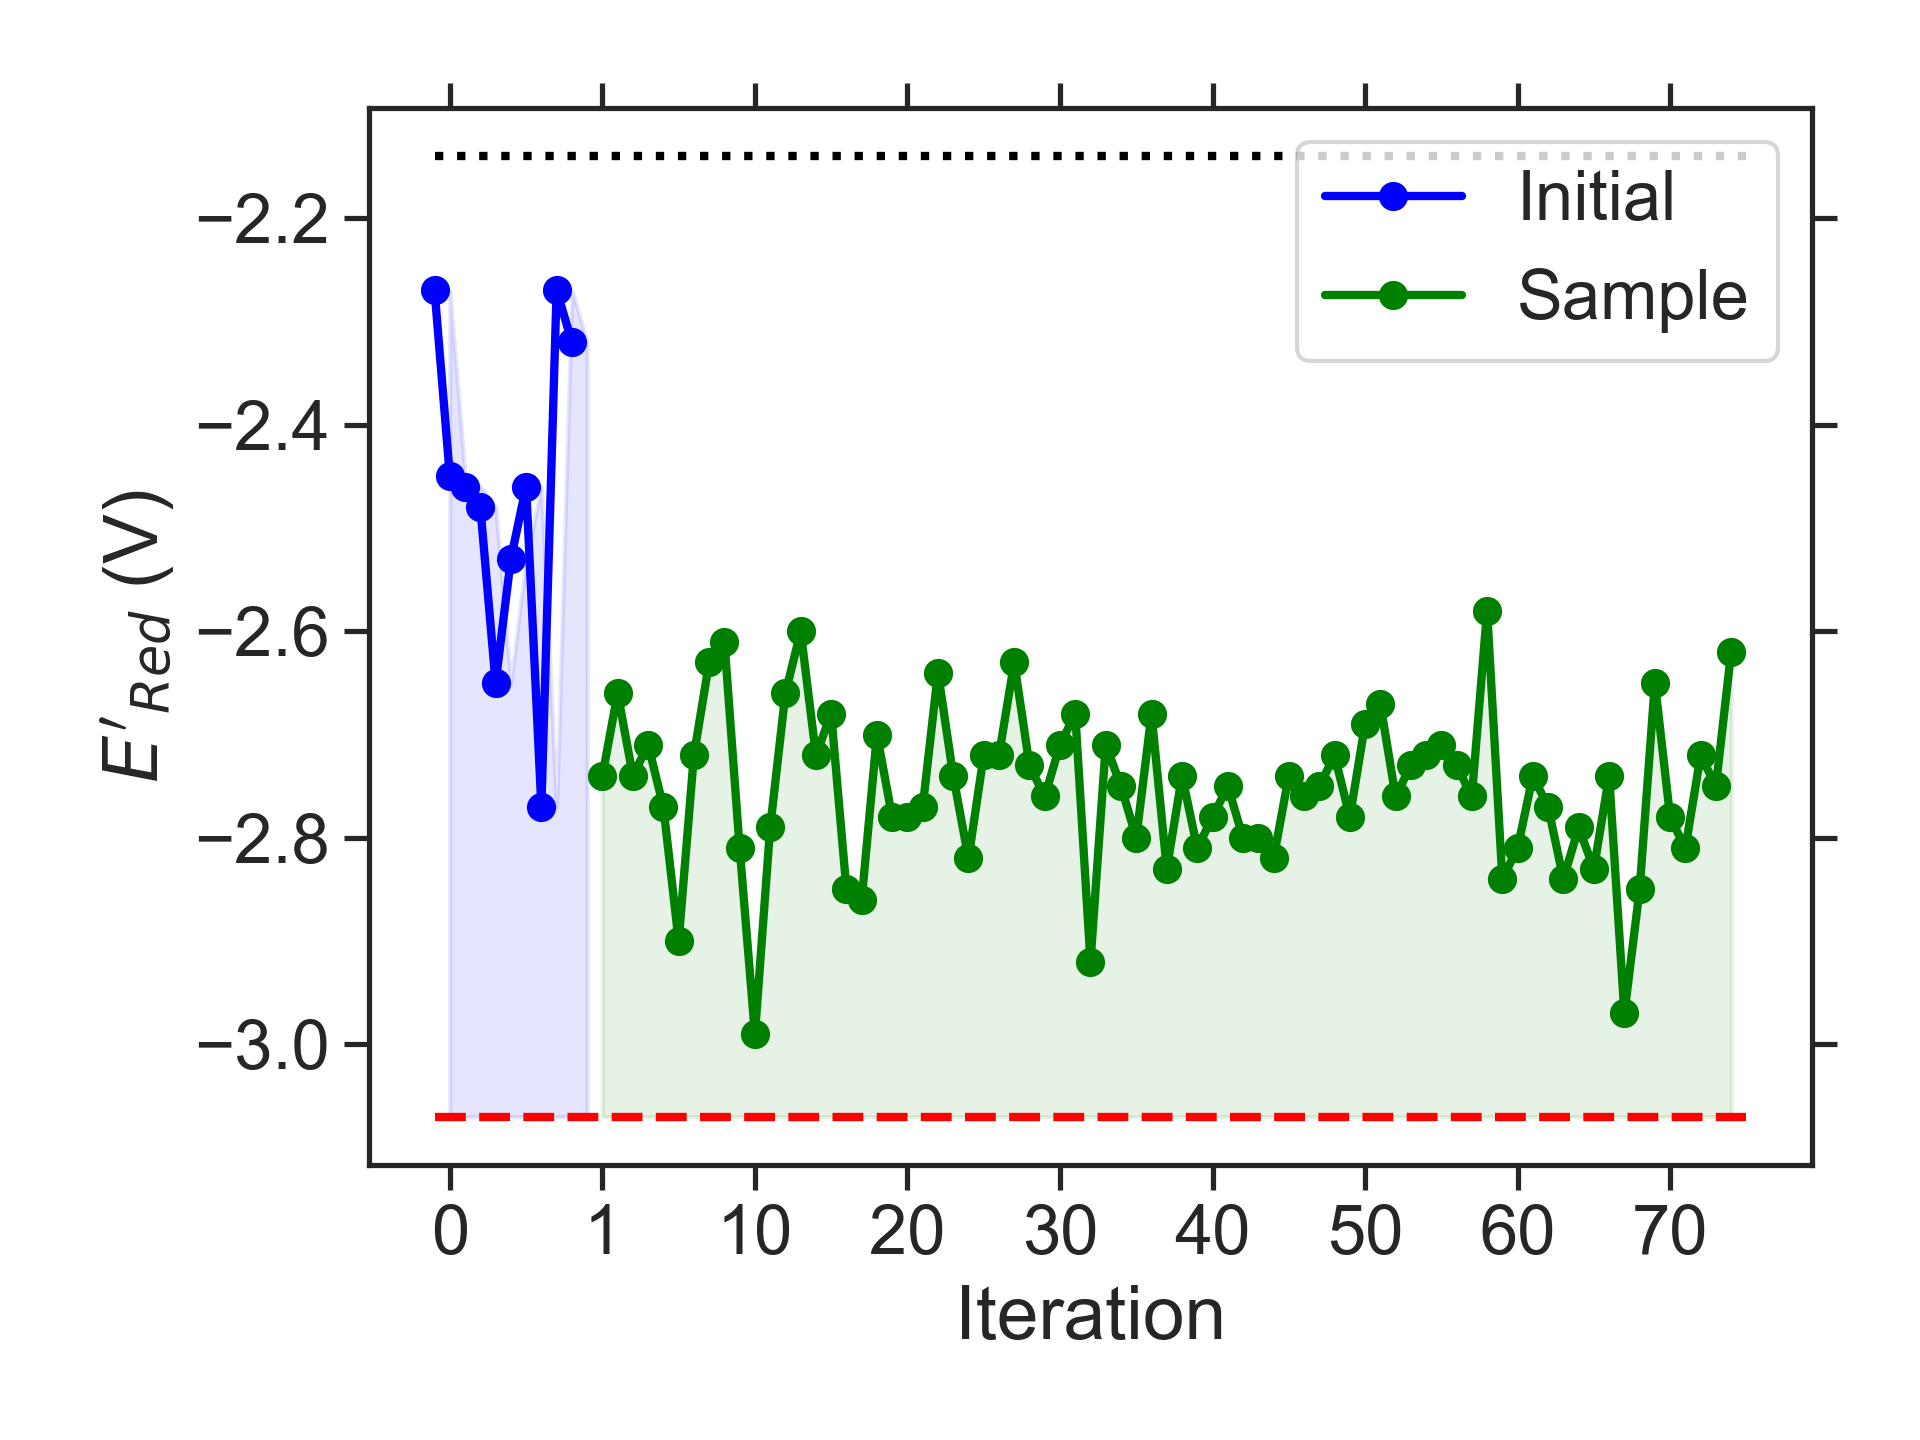

Values plotted in this chart, from the file beside it:
batch, Iteration, SMILES, Ered
initial, 0, CCCNc1c2c(cc3nsnc13)C1CCC2C1, -2.27
initial, 1, CCCCc1c2c(c(CC)c3nsnc13)OCCO2, -2.45
initial, 2, CNc1cc2c(c3nsnc13)C(C)(C)CO2, -2.46
initial, 3, CCc1c2c(c(C)c3nsnc13)CC(C)O2, -2.48
initial, 4, CCC1Cc2c(cc3nsnc3c2C)N1C, -2.65
initial, 5, CNc1cc2c(c3nsnc13)CCCCO2, -2.53
initial, 6, CCNc1cc(N(C)C)c(C)c2nsnc12, -2.46
initial, 7, CCCc1c2c(cc3nsnc13)N(CC)CN2C, -2.77
initial, 8, Cc1ccc2nsnc2c1N(C)CC(C)C, -2.27
initial, 9, CNc1c(N(C)C(C)C)ccc2nsnc12, -2.32
sample, 1, Cc1c2c(cc3nsnc13)N(CC(C)C)CN2C, -2.74
sample, 2, CCCCN1CN(C)c2c1cc1nsnc1c2C, -2.66
sample, 3, CCc1c2c(cc3nsnc13)N(CC)CN2CC, -2.74
sample, 4, CCN1CN(CC(C)C)c2cc3nsnc3cc21, -2.71
sample, 5, CCc1c2c(cc3nsnc13)N(CC)CN2C(C)C, -2.77
sample, 6, Cc1c2c(cc3nsnc13)N(C(C)C)CN2C(C)C, -2.90
sample, 7, CCC(C)N1CN(CC)c2c1cc1nsnc1c2C, -2.72
sample, 8, CCc1c2c(c(C)c3nsnc13)N(C(C)C)CN2C, -2.63
sample, 9, CCCN1CN(C(C)C)c2c1cc1nsnc1c2C, -2.61
sample, 10, CCC(C)N1CN(C)c2c1cc1nsnc1c2C, -2.81
sample, 11, CCC(C)N1CN(C)c2cc3nsnc3c(C)c21, -2.99
sample, 12, CCC(C)c1c2c(cc3nsnc13)N(C)CN2CC, -2.79
sample, 13, Cc1c2c(cc3nsnc13)N(C)C(OC(C)C)N2C, -2.66
sample, 14, CCN1CN(C(C)C)c2c1cc1nsnc1c2C, -2.60
sample, 15, CCC(C)N1CN(CC)c2cc3nsnc3c(C)c21, -2.72
sample, 16, CCC(C)c1c2c(cc3nsnc13)N(CC)CN2C, -2.68
sample, 17, CCc1c2c(cc3nsnc13)N(C(C)CC)CN2C, -2.85
sample, 18, CCC(C)N1CN(C)c2c1c(C)c1nsnc1c2C, -2.86
sample, 19, Cc1c2c(c(C)c3nsnc13)N(C(C)C)CN2C, -2.70
sample, 20, CCCc1c2c(cc3nsnc13)N(C)CN2C(C)C, -2.78
sample, 21, CCCc1c2c(cc3nsnc13)N(C(C)C)CN2C, -2.78
sample, 22, CCN1CN(C)c2c1cc1nsnc1c2CC(C)C, -2.77
sample, 23, Cc1c2c(cc3nsnc13)N(C)CN2CCN(C)C, -2.64
sample, 24, CCCN1CN(C(C)CC)c2cc3nsnc3cc21, -2.74
sample, 25, CC(C)CN1CN(C(C)C)c2cc3nsnc3cc21, -2.82
sample, 26, CCCCN1CN(C(C)C)c2cc3nsnc3cc21, -2.72
sample, 27, CCCN1CN(C(C)CC)c2cc3nsnc3c(C)c21, -2.72
sample, 28, CCC(C)N1CCN(C)c2cc3nsnc3c(C)c21, -2.63
sample, 29, CCCN1CN(CC(C)C)c2cc3nsnc3cc21, -2.73
sample, 30, Cc1c2c(cc3nsnc13)N(CC(C)C)CN2C(C)C, -2.76
sample, 31, CCCc1c2c(cc3nsnc13)N(C(C)C)CN2CC, -2.71
sample, 32, CCCN1CN(C)c2cc3nsnc3c(CC(C)C)c21, -2.68
sample, 33, CCCCN1CN(CC)c2cc3nsnc3c(C)c21, -2.92
sample, 34, CCCCN1CN(CC)c2c1cc1nsnc1c2C, -2.71
sample, 35, CCN1CN(CC(C)C)c2c1cc1nsnc1c2C, -2.75
sample, 36, CCCN1CN(CCC)c2c1cc1nsnc1c2C, -2.80
sample, 37, CCN1CN(C(C)C)c2c1c(C)c1nsnc1c2C, -2.68
sample, 38, CCCN1CN(C(C)C)c2cc3nsnc3cc21, -2.83
sample, 39, CCCCN1CN(CC)c2cc3nsnc3cc21, -2.74
sample, 40, CCCN1CN(CCC)c2cc3nsnc3cc21, -2.81
sample, 41, Cc1c2c(cc3nsnc13)N(C)CN2CC(C)C, -2.78
sample, 42, CCCN1CN(CC)c2c1cc1nsnc1c2C, -2.75
sample, 43, CC(C)CN1CN(C)c2cc3nsnc3cc21, -2.80
sample, 44, CCN1CN(C(C)C)c2cc3nsnc3cc21, -2.80
sample, 45, CCCN1CN(CC)c2cc3nsnc3cc21, -2.82
sample, 46, CCCCN1CN(C)c2cc3nsnc3cc21, -2.74
sample, 47, Cc1c2c(cc3nsnc13)N(C)CN2C(C)C, -2.76
sample, 48, CCCN1CN(C)c2cc3nsnc3cc21, -2.75
sample, 49, Cc1c2c(cc3nsnc13)N(C(C)C)CN2C, -2.72
sample, 50, CCN1CN(C)c2c1cc1nsnc1c2N(C)C, -2.78
... 25 more rows
